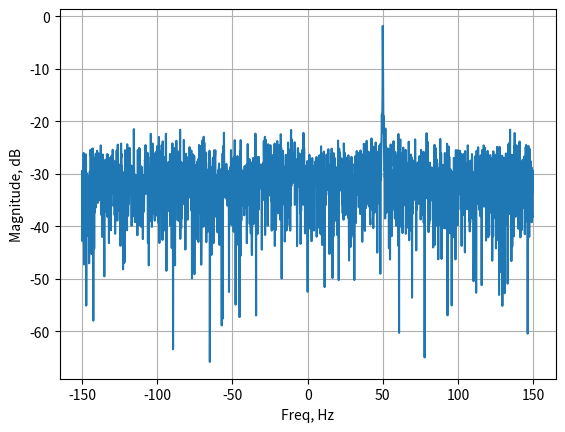

This figure's Python source:
import numpy as np
import matplotlib.pyplot as plt

# Sampling rate.
Fs = 300

# Sampling period.
Ts = 1 / Fs

# Numbers of samples to simulate.
N = 2048

# Time, steps size of sampling period.
t = Ts * np.arange(N)

# Simulated sinusoid at 50 Hz.
x = np.exp(1j * 2 * np.pi * 50 * t)

# Add complex noise wit unity power.
n = (np.random.randn(N) + 1j * np.random.randn(N)) / np.sqrt(2)
noise_power = 2
r = x + n * np.sqrt(noise_power)

psd = (np.abs(np.fft.fft(r)) / N) ** 2
psd_log = 10.0 * np.log10(psd)
psd_shift = np.fft.fftshift(psd_log)

f = np.arange(Fs / -2.0, Fs / 2.0, Fs / N)

plt.plot(f, psd_shift)
plt.xlabel("Freq, Hz")
plt.ylabel("Magnitude, dB")
plt.grid(True)
plt.show()
